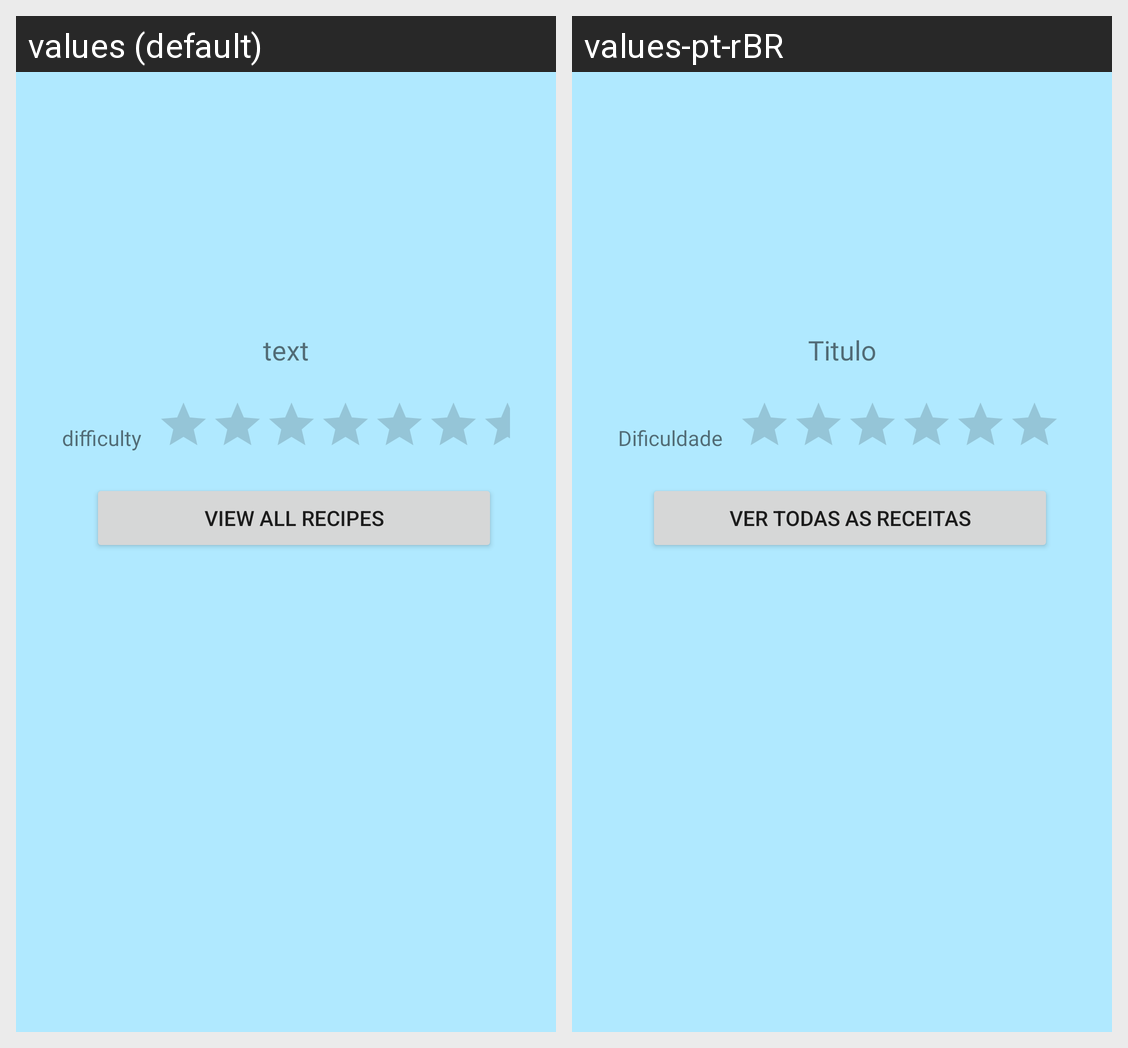

This grid shows one Android layout under two languages. Give, for every string resource on the screen, its name, the default text and each shown locale's text.
Android screen res/layout/activity_recipe_detail_scrolling.xml rendered under 2 locales, left to right: values (default), values-pt-rBR. Device: Nexus 5 (rendered at 1080×1920; each locale shown at half size, 540×960, under a caption strip naming it); theme Theme.8477_Daniella_Queiroz_AndroidPrototype.NoActionBar.
Strings drawn on this screen, with the default value and each locale's value (text and hints the layout hard-codes, and strings that could not be matched under every locale, appear in the picture but are not listed):

title
  values: text
  values-pt-rBR: Titulo

difficulty
  values: difficulty
  values-pt-rBR: Dificuldade

view_all_recipes
  values: View All Recipes
  values-pt-rBR: Ver todas as receitas
